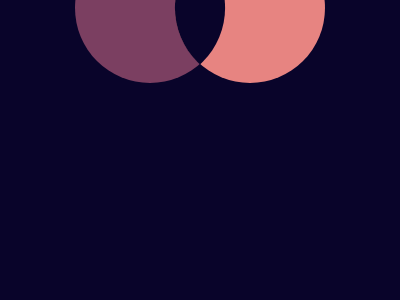

Write the HTML and CSS that draws this image.

<!-- file: target_15.html -->
<!DOCTYPE html>
<html lang="en">
<head>
    <meta charset="UTF-8">
    <meta http-equiv="X-UA-Compatible" content="IE=edge">
    <meta name="viewport" content="width=device-width, initial-scale=1.0">
    <title>Target_15</title>
    <link rel="stylesheet" href="./target_15.css">
</head>
<body>

    <div a></div><div b></div><div c></div>

</body>
</html>

/* file: target_15.css */
  body {
    display: grid;
      place-items: center;
      background: #09042A;
    }
    div {
      position: absolute;
      height: 150px;
      width: 150px;
      border-radius: 50%;
    }
    div[a] {
      background: #7B3F61;
    left: 75px
    }
    div[b] {
      background: #E78481;
      right: 75px;
    }
    div[c] {
      height: 80px;
      width: 80px;
      background: #09042A;
      border-radius: 0 95%;
      transform: rotate(45deg);
    }